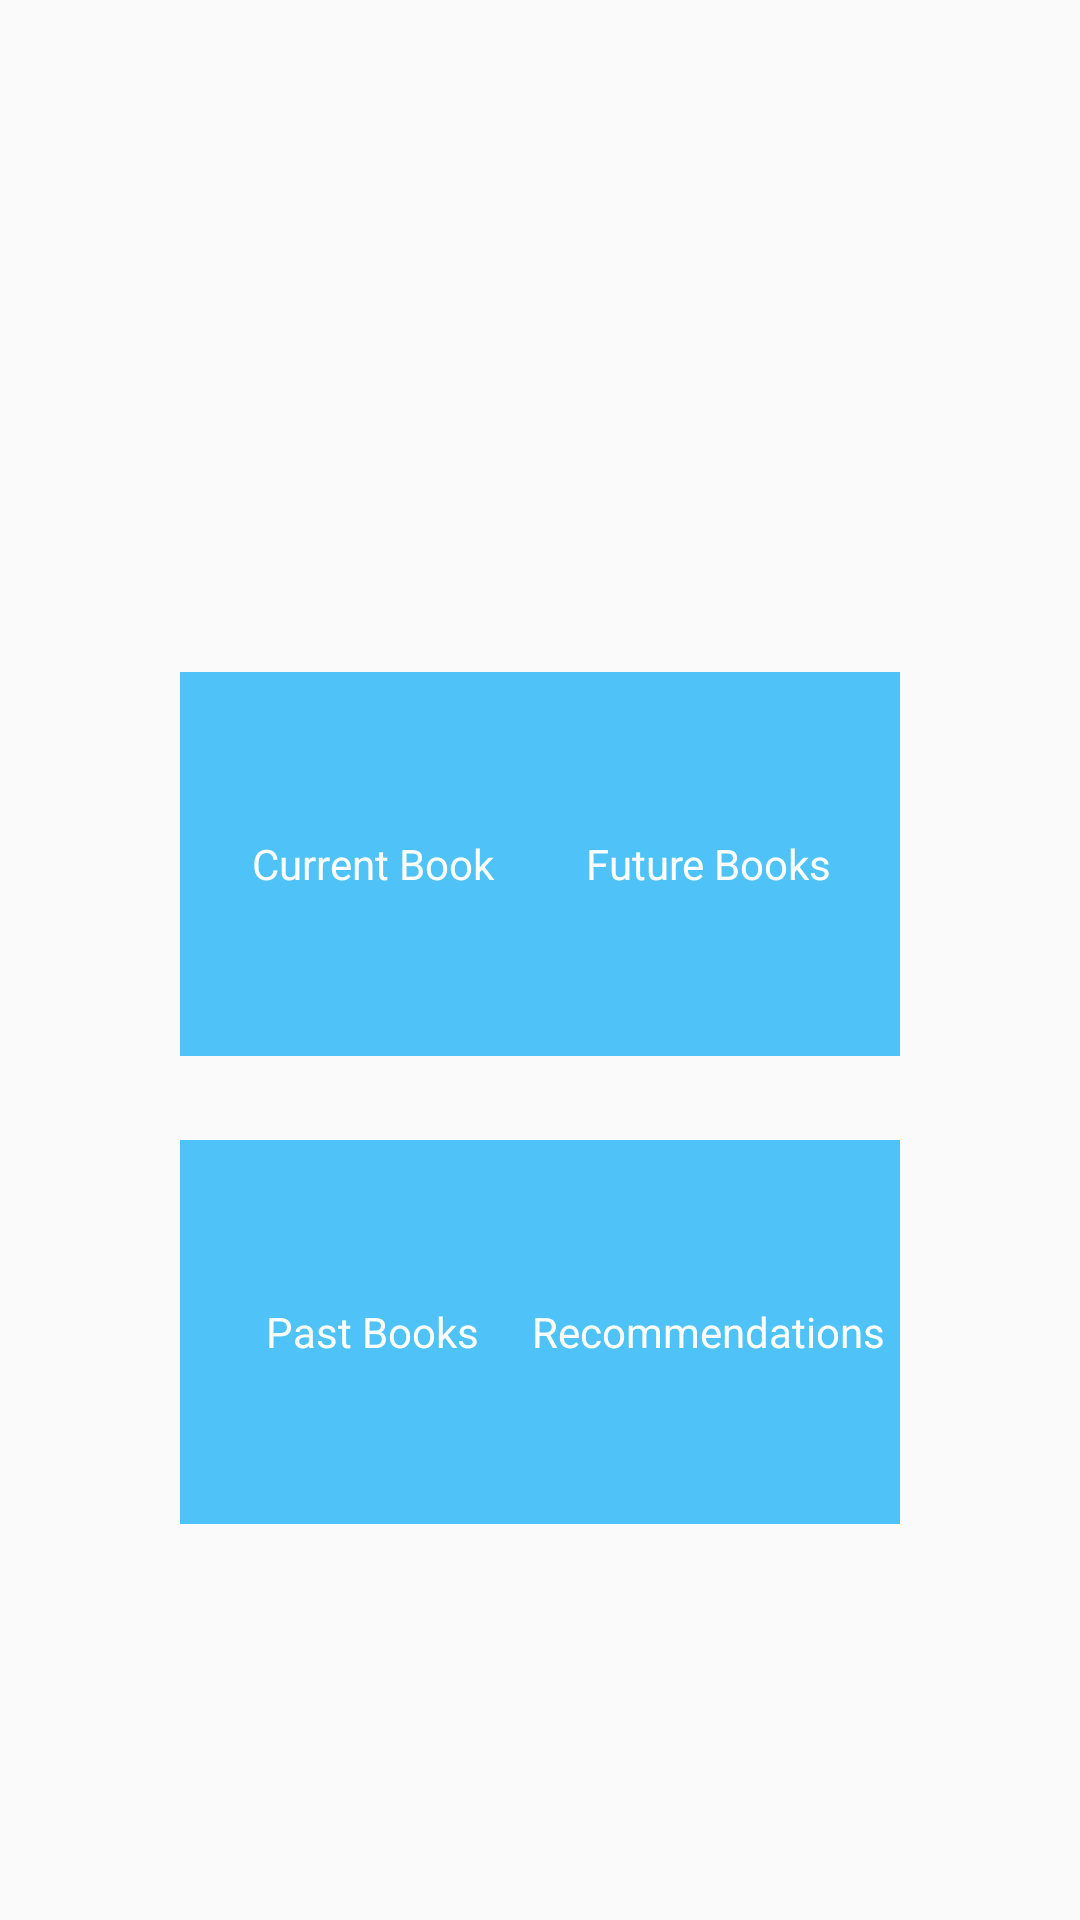

The Android layout XML behind this screen, and the referenced resources:
<!-- AndroidManifest.xml: application theme AppTheme -->
<!-- res/layout/activity_main.xml -->
<?xml version="1.0" encoding="utf-8"?>
<androidx.constraintlayout.widget.ConstraintLayout xmlns:android="http://schemas.android.com/apk/res/android"
    xmlns:app="http://schemas.android.com/apk/res-auto"
    xmlns:tools="http://schemas.android.com/tools"
    android:layout_width="match_parent"
    android:layout_height="match_parent"
    tools:context=".MainActivity">

    <TextView
        android:id="@+id/current_book_tv"
        style="@style/mainBlocksStyle"
        android:layout_marginStart="60dp"
        android:layout_marginBottom="28dp"
        android:background="@color/colorPrimary"
        android:text="@string/current_book"
        android:textColor="@android:color/white"
        app:layout_constraintBottom_toTopOf="@+id/past_book_tv"
        app:layout_constraintStart_toStartOf="parent" />

    <TextView
        android:id="@+id/future_books_tv"
        style="@style/mainBlocksStyle"
        android:layout_marginEnd="60dp"
        android:layout_marginBottom="28dp"
        android:background="@color/colorPrimary"
        android:text="@string/future_books"
        android:textColor="@android:color/white"
        app:layout_constraintBottom_toTopOf="@+id/recommendations_tv"
        app:layout_constraintEnd_toEndOf="parent" />

    <TextView
        android:id="@+id/past_book_tv"
        style="@style/mainBlocksStyle"
        android:layout_marginStart="60dp"
        android:layout_marginBottom="132dp"
        android:background="@color/colorPrimary"
        android:text="@string/past_books"
        android:textColor="@android:color/white"
        app:layout_constraintBottom_toBottomOf="parent"
        app:layout_constraintStart_toStartOf="parent" />

    <TextView
        android:id="@+id/recommendations_tv"
        style="@style/mainBlocksStyle"
        android:layout_marginEnd="60dp"
        android:layout_marginBottom="132dp"
        android:background="@color/colorPrimary"
        android:text="@string/recommendations"
        android:textColor="@android:color/white"
        app:layout_constraintBottom_toBottomOf="parent"
        app:layout_constraintEnd_toEndOf="parent" />

</androidx.constraintlayout.widget.ConstraintLayout>
<!-- resources referenced by this layout -->
<resources>
  <color name="colorPrimary">#4fc3f7</color>
  <string name="current_book">Current Book</string>
  <string name="future_books">Future Books</string>
  <string name="past_books">Past Books</string>
  <string name="recommendations">Recommendations</string>
  <style name="mainBlocksStyle">
          <item name="android:layout_width">128dp</item>
          <item name="android:layout_height">128dp</item>
          <item name="android:gravity">center</item>
      </style>
  <style name="AppTheme" parent="Theme.AppCompat.Light.DarkActionBar">
          
          <item name="colorPrimary">@color/colorPrimary</item>
          <item name="colorPrimaryDark">@color/colorPrimaryDark</item>
          <item name="colorAccent">@color/colorAccent</item>
      </style>
  <color name="colorPrimaryDark">#0092c4</color>
  <color name="colorAccent">#8bf5ff</color>
</resources>
